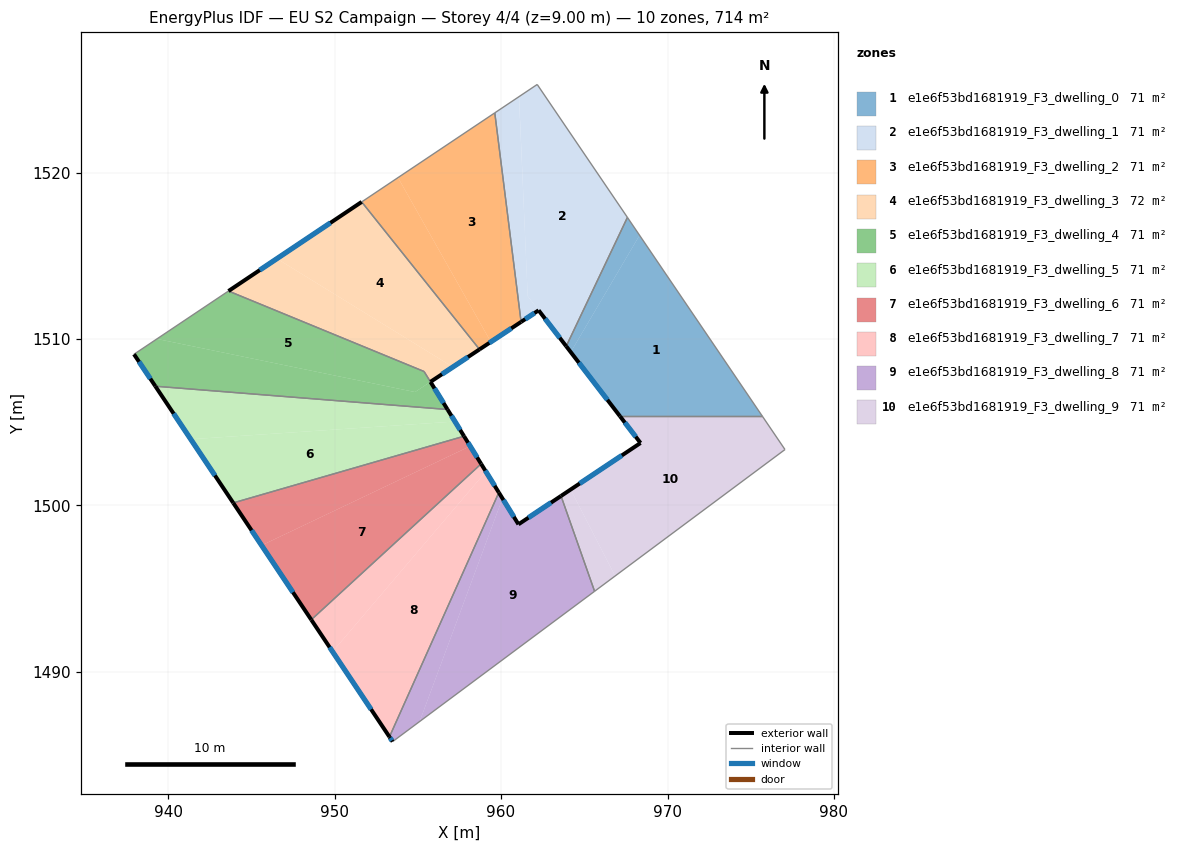
=== STOREY PLAN SPEC (per zone: floor XY polygon, exterior-wall plan segments, windows/doors) ===
zone 1: e1e6f53bd1681919_F3_dwelling_0  (71.4 m²)
  floor: (968.32, 1516.23) (975.70, 1505.36) (967.15, 1505.36) (964.19, 1509.21)
  floor: (967.59, 1517.31) (968.32, 1516.23) (964.19, 1509.21) (963.92, 1509.57)
  exterior wall: (963.91, 1509.57) – (967.15, 1505.36)  [5.3 m]
    window: (964.67, 1508.58) – (966.39, 1506.35)  [4.5 m²]
  interior walls: 3
zone 2: e1e6f53bd1681919_F3_dwelling_1  (71.3 m²)
  floor: (962.17, 1525.29) (967.59, 1517.31) (963.92, 1509.57) (961.60, 1512.58) (961.08, 1524.56)
  floor: (961.08, 1524.56) (961.60, 1512.58) (962.26, 1511.72) (961.20, 1511.03) (959.62, 1523.59)
  exterior wall: (962.26, 1511.72) – (963.91, 1509.57)  [2.7 m]
    window: (962.65, 1511.22) – (963.53, 1510.07)  [2.3 m²]
  exterior wall: (961.20, 1511.03) – (962.26, 1511.72)  [1.3 m]
    window: (961.45, 1511.19) – (962.01, 1511.56)  [1.1 m²]
  interior walls: 4
zone 3: e1e6f53bd1681919_F3_dwelling_2  (71.3 m²)
  floor: (959.62, 1523.59) (961.20, 1511.03) (959.39, 1509.83) (953.81, 1519.70)
  floor: (953.81, 1519.70) (959.39, 1509.83) (958.70, 1509.38) (951.63, 1518.24)
  exterior wall: (958.71, 1509.38) – (961.20, 1511.03)  [3.0 m]
    window: (959.29, 1509.76) – (960.62, 1510.64)  [2.5 m²]
  interior walls: 3
zone 4: e1e6f53bd1681919_F3_dwelling_3  (71.5 m²)
  floor: (951.63, 1518.24) (958.70, 1509.38) (957.11, 1508.32) (946.53, 1514.83)
  floor: (957.11, 1508.32) (955.76, 1507.43) (955.37, 1508.05) (943.62, 1512.88) (946.53, 1514.83)
  exterior wall: (951.63, 1518.24) – (943.62, 1512.88)  [9.6 m]
    window: (949.75, 1516.98) – (945.50, 1514.14)  [8.1 m²]
  exterior wall: (955.76, 1507.43) – (958.71, 1509.38)  [3.5 m]
    window: (956.45, 1507.89) – (958.01, 1508.92)  [3.0 m²]
  interior walls: 3
zone 5: e1e6f53bd1681919_F3_dwelling_4  (71.2 m²)
  floor: (955.37, 1508.05) (955.76, 1507.43) (954.83, 1506.82) (939.32, 1510.01) (943.62, 1512.88)
  floor: (955.76, 1507.43) (956.78, 1505.77) (939.23, 1507.16) (937.95, 1509.08) (939.32, 1510.01) (954.83, 1506.82)
  exterior wall: (956.78, 1505.77) – (955.76, 1507.42)  [1.9 m]
    window: (956.54, 1506.16) – (956.00, 1507.03)  [1.6 m²]
  exterior wall: (937.95, 1509.08) – (939.23, 1507.16)  [2.3 m]
    window: (938.25, 1508.63) – (938.93, 1507.62)  [1.9 m²]
  interior walls: 4
zone 6: e1e6f53bd1681919_F3_dwelling_5  (71.4 m²)
  floor: (957.23, 1505.04) (957.78, 1504.16) (943.91, 1500.16) (941.36, 1503.98)
  floor: (956.78, 1505.77) (957.23, 1505.04) (941.36, 1503.98) (939.23, 1507.16)
  exterior wall: (957.78, 1504.16) – (956.78, 1505.77)  [1.9 m]
    window: (957.54, 1504.54) – (957.02, 1505.39)  [1.6 m²]
  exterior wall: (939.23, 1507.16) – (943.91, 1500.16)  [8.4 m]
    window: (940.33, 1505.52) – (942.81, 1501.80)  [7.1 m²]
  interior walls: 2
zone 7: e1e6f53bd1681919_F3_dwelling_6  (71.4 m²)
  floor: (957.78, 1504.16) (958.14, 1503.56) (945.61, 1497.60) (943.91, 1500.16)
  floor: (958.14, 1503.56) (958.80, 1502.50) (948.60, 1493.13) (945.61, 1497.60)
  exterior wall: (958.80, 1502.50) – (957.78, 1504.16)  [2.0 m]
    window: (958.56, 1502.89) – (958.02, 1503.77)  [1.6 m²]
  exterior wall: (943.91, 1500.16) – (948.60, 1493.13)  [8.4 m]
    window: (945.01, 1498.51) – (947.50, 1494.78)  [7.1 m²]
  interior walls: 2
zone 8: e1e6f53bd1681919_F3_dwelling_7  (71.4 m²)
  floor: (958.80, 1502.50) (959.09, 1502.04) (949.88, 1491.22) (948.60, 1493.13)
  floor: (959.09, 1502.04) (959.87, 1500.78) (953.29, 1486.10) (949.88, 1491.22)
  exterior wall: (959.87, 1500.78) – (958.80, 1502.50)  [2.0 m]
    window: (959.62, 1501.18) – (959.05, 1502.09)  [1.7 m²]
  exterior wall: (948.60, 1493.13) – (953.29, 1486.10)  [8.5 m]
    window: (949.70, 1491.48) – (952.19, 1487.75)  [7.1 m²]
  interior walls: 2
zone 9: e1e6f53bd1681919_F3_dwelling_8  (71.4 m²)
  floor: (959.87, 1500.78) (960.08, 1500.42) (955.11, 1487.02) (953.48, 1485.81) (953.29, 1486.10)
  floor: (963.60, 1500.57) (965.62, 1494.84) (955.11, 1487.02) (960.08, 1500.42) (961.04, 1498.87)
  exterior wall: (961.04, 1498.87) – (959.87, 1500.78)  [2.2 m]
    window: (960.77, 1499.32) – (960.14, 1500.33)  [1.9 m²]
  exterior wall: (963.60, 1500.57) – (961.04, 1498.87)  [3.1 m]
    window: (963.00, 1500.17) – (961.65, 1499.27)  [2.6 m²]
  exterior wall: (953.29, 1486.10) – (953.48, 1485.81)  [0.3 m]
    window: (953.34, 1486.03) – (953.44, 1485.88)  [0.3 m²]
  interior walls: 3
zone 10: e1e6f53bd1681919_F3_dwelling_9  (71.4 m²)
  floor: (975.70, 1505.36) (977.06, 1503.36) (966.85, 1495.76) (964.18, 1500.96) (968.38, 1503.75) (967.15, 1505.36)
  floor: (964.18, 1500.96) (966.85, 1495.76) (965.62, 1494.84) (963.60, 1500.57)
  exterior wall: (968.38, 1503.75) – (963.60, 1500.57)  [5.7 m]
    window: (967.26, 1503.01) – (964.72, 1501.32)  [4.8 m²]
  exterior wall: (967.15, 1505.36) – (968.38, 1503.75)  [2.0 m]
    window: (967.44, 1504.98) – (968.09, 1504.13)  [1.7 m²]
  interior walls: 4

=== DERIVED (storey summary) ===
Building: EU S2 Campaign
Storey: 4 of 4  (floor level z = 9.00 m)
Storey gross floor area: 713.5 m²
Zones on this storey: 10
  - e1e6f53bd1681919_F3_dwelling_0: floor 71.4 m²; exterior wall 5.3 m (15.9 m²); 1 window(s) 4.5 m²; WWR 28.1%
  - e1e6f53bd1681919_F3_dwelling_1: floor 71.3 m²; exterior wall 4.0 m (12.0 m²); 2 window(s) 3.4 m²; WWR 28.1%
  - e1e6f53bd1681919_F3_dwelling_2: floor 71.3 m²; exterior wall 3.0 m (9.0 m²); 1 window(s) 2.5 m²; WWR 28.1%
  - e1e6f53bd1681919_F3_dwelling_3: floor 71.5 m²; exterior wall 13.2 m (39.5 m²); 2 window(s) 11.1 m²; WWR 28.1%
  - e1e6f53bd1681919_F3_dwelling_4: floor 71.2 m²; exterior wall 4.3 m (12.8 m²); 2 window(s) 3.6 m²; WWR 28.1%
  - e1e6f53bd1681919_F3_dwelling_5: floor 71.4 m²; exterior wall 10.3 m (30.9 m²); 2 window(s) 8.7 m²; WWR 28.1%
  - e1e6f53bd1681919_F3_dwelling_6: floor 71.4 m²; exterior wall 10.4 m (31.2 m²); 2 window(s) 8.8 m²; WWR 28.1%
  - e1e6f53bd1681919_F3_dwelling_7: floor 71.4 m²; exterior wall 10.5 m (31.4 m²); 2 window(s) 8.8 m²; WWR 28.1%
  - e1e6f53bd1681919_F3_dwelling_8: floor 71.4 m²; exterior wall 5.7 m (17.0 m²); 3 window(s) 4.8 m²; WWR 28.1%
  - e1e6f53bd1681919_F3_dwelling_9: floor 71.4 m²; exterior wall 7.8 m (23.3 m²); 2 window(s) 6.5 m²; WWR 28.1%
Zone adjacency (shared interzone walls):
  - e1e6f53bd1681919_F3_dwelling_0 ↔ e1e6f53bd1681919_F3_dwelling_1
  - e1e6f53bd1681919_F3_dwelling_0 ↔ e1e6f53bd1681919_F3_dwelling_9
  - e1e6f53bd1681919_F3_dwelling_1 ↔ e1e6f53bd1681919_F3_dwelling_2
  - e1e6f53bd1681919_F3_dwelling_2 ↔ e1e6f53bd1681919_F3_dwelling_3
  - e1e6f53bd1681919_F3_dwelling_3 ↔ e1e6f53bd1681919_F3_dwelling_4
  - e1e6f53bd1681919_F3_dwelling_4 ↔ e1e6f53bd1681919_F3_dwelling_5
  - e1e6f53bd1681919_F3_dwelling_5 ↔ e1e6f53bd1681919_F3_dwelling_6
  - e1e6f53bd1681919_F3_dwelling_6 ↔ e1e6f53bd1681919_F3_dwelling_7
  - e1e6f53bd1681919_F3_dwelling_7 ↔ e1e6f53bd1681919_F3_dwelling_8
  - e1e6f53bd1681919_F3_dwelling_8 ↔ e1e6f53bd1681919_F3_dwelling_9